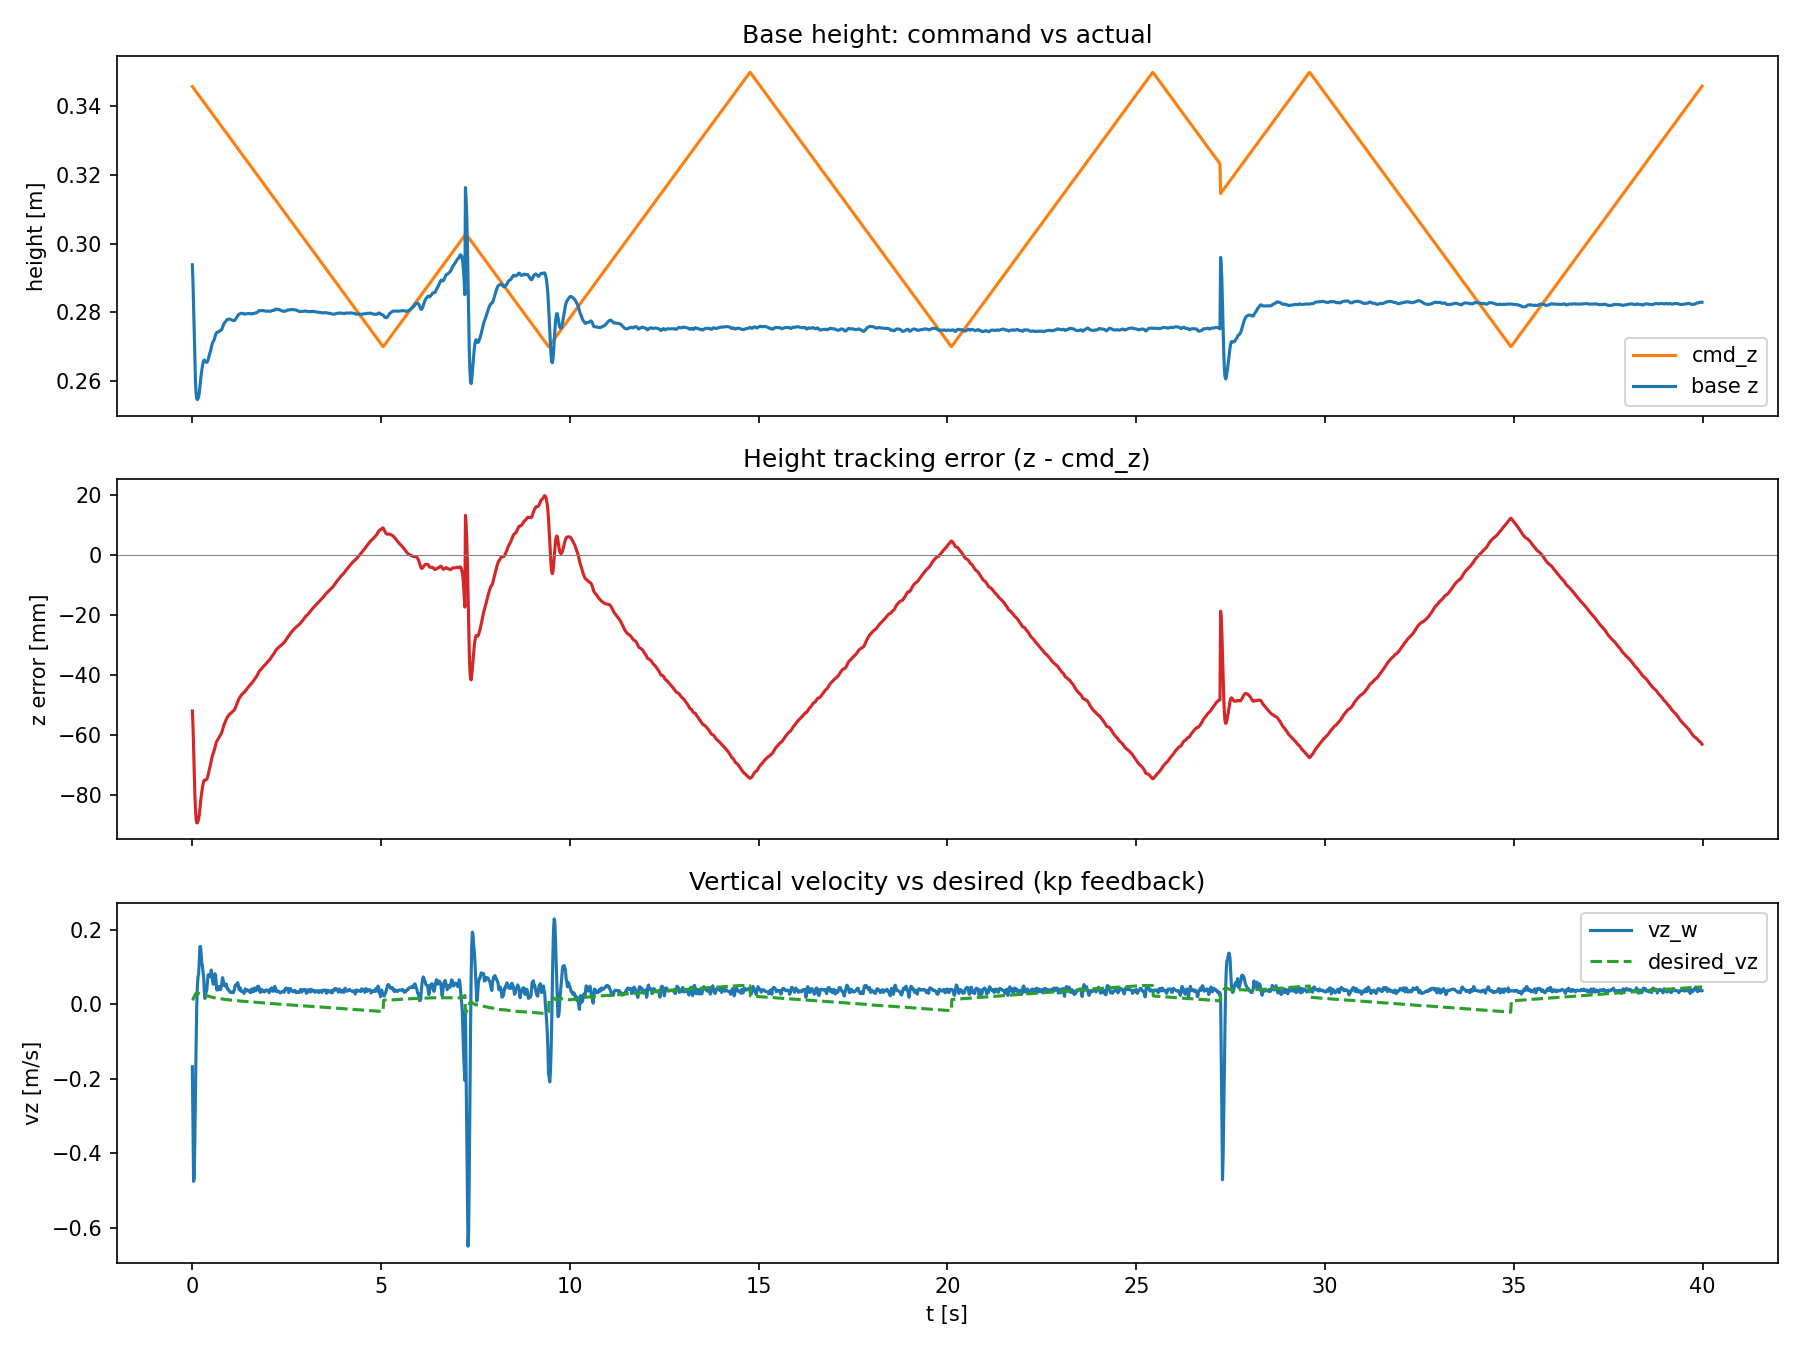

The data file committed next to this chart (first rows):
step, t, cmd_z, z, z_err, cmd_vz, vz, desired_vz, vz_err, phase, done
0, 0.0, 0.3458, 0.2939, -0.05191, -0.015, -0.1678, 0.01095, -0.1787, -, False
1, 0.0167, 0.3456, 0.289, -0.05654, -0.015, -0.3364, 0.01327, -0.3496, -, False
2, 0.0333, 0.3453, 0.2814, -0.06392, -0.015, -0.4752, 0.01696, -0.4921, -, False
3, 0.05, 0.3451, 0.2726, -0.07243, -0.015, -0.4661, 0.02122, -0.4873, -, False
4, 0.0667, 0.3448, 0.2652, -0.07961, -0.015, -0.3605, 0.0248, -0.3853, -, False
5, 0.0833, 0.3446, 0.2597, -0.08482, -0.015, -0.2313, 0.02741, -0.2587, -, False
6, 0.1, 0.3443, 0.2564, -0.08793, -0.015, -0.1086, 0.02896, -0.1376, -, False
7, 0.1167, 0.3441, 0.2549, -0.08916, -0.015, -0.00304, 0.02958, -0.03262, -, False
8, 0.1333, 0.3438, 0.2546, -0.08921, -0.015, 0.04688, 0.02961, 0.01727, -, False
9, 0.15, 0.3436, 0.2549, -0.08866, -0.015, 0.07358, 0.02933, 0.04425, -, False
10, 0.1667, 0.3433, 0.2555, -0.08784, -0.015, 0.08141, 0.02892, 0.05249, -, False
11, 0.1833, 0.3431, 0.2565, -0.08659, -0.015, 0.1138, 0.02829, 0.0855, -, False
12, 0.2, 0.3428, 0.2581, -0.08468, -0.015, 0.1544, 0.02734, 0.1271, -, False
13, 0.2167, 0.3426, 0.2601, -0.0825, -0.015, 0.1549, 0.02625, 0.1287, -, False
14, 0.2333, 0.3423, 0.2618, -0.08049, -0.015, 0.1351, 0.02524, 0.1098, -, False
15, 0.25, 0.3421, 0.2632, -0.07889, -0.015, 0.1114, 0.02445, 0.08693, -, False
16, 0.2667, 0.3418, 0.2643, -0.07749, -0.015, 0.1031, 0.02374, 0.07939, -, False
17, 0.2833, 0.3416, 0.2653, -0.0763, -0.015, 0.08795, 0.02315, 0.0648, -, False
18, 0.3, 0.3413, 0.2659, -0.07537, -0.015, 0.07141, 0.02269, 0.04872, -, False
19, 0.3167, 0.3411, 0.2661, -0.07492, -0.015, 0.03586, 0.02246, 0.0134, -, False
20, 0.3333, 0.3408, 0.2659, -0.07491, -0.015, 0.01564, 0.02246, -0.00682, -, False
21, 0.35, 0.3406, 0.2656, -0.07492, -0.015, 0.02673, 0.02246, 0.00427, -, False
22, 0.3667, 0.3403, 0.2655, -0.0748, -0.015, 0.03268, 0.0224, 0.01028, -, False
23, 0.3833, 0.3401, 0.2655, -0.07459, -0.015, 0.03882, 0.0223, 0.01652, -, False
24, 0.4, 0.3398, 0.2657, -0.07412, -0.015, 0.05929, 0.02206, 0.03723, -, False
25, 0.4167, 0.3396, 0.2662, -0.07332, -0.015, 0.07865, 0.02166, 0.05699, -, False
26, 0.4333, 0.3393, 0.2669, -0.07238, -0.015, 0.07975, 0.02119, 0.05856, -, False
27, 0.45, 0.3391, 0.2676, -0.07147, -0.015, 0.07431, 0.02074, 0.05357, -, False
28, 0.4667, 0.3388, 0.2682, -0.07059, -0.015, 0.07374, 0.0203, 0.05345, -, False
29, 0.4833, 0.3386, 0.2689, -0.06969, -0.015, 0.07752, 0.01984, 0.05768, -, False
30, 0.5, 0.3383, 0.2697, -0.06862, -0.015, 0.09163, 0.01931, 0.07232, -, False
31, 0.5167, 0.3381, 0.2705, -0.06755, -0.015, 0.08327, 0.01877, 0.06449, -, False
32, 0.5333, 0.3378, 0.2711, -0.0667, -0.015, 0.06407, 0.01835, 0.04572, -, False
33, 0.55, 0.3376, 0.2715, -0.06609, -0.015, 0.05393, 0.01805, 0.03588, -, False
34, 0.5667, 0.3373, 0.2718, -0.06555, -0.015, 0.05358, 0.01777, 0.03581, -, False
35, 0.5833, 0.3371, 0.2722, -0.06487, -0.015, 0.06791, 0.01743, 0.05048, -, False
36, 0.6, 0.3368, 0.2728, -0.06397, -0.015, 0.08171, 0.01698, 0.06473, -, False
37, 0.6167, 0.3366, 0.2736, -0.063, -0.015, 0.07717, 0.0165, 0.06067, -, False
38, 0.6333, 0.3363, 0.274, -0.06231, -0.015, 0.05441, 0.01616, 0.03825, -, False
39, 0.65, 0.3361, 0.2741, -0.06192, -0.015, 0.0379, 0.01596, 0.02194, -, False
40, 0.6667, 0.3358, 0.2742, -0.06157, -0.015, 0.04401, 0.01578, 0.02823, -, False
41, 0.6833, 0.3356, 0.2744, -0.0612, -0.015, 0.04448, 0.0156, 0.02887, -, False
42, 0.7, 0.3353, 0.2744, -0.06087, -0.015, 0.03873, 0.01544, 0.0233, -, False
43, 0.7167, 0.3351, 0.2746, -0.06049, -0.015, 0.04793, 0.01524, 0.03268, -, False
44, 0.7333, 0.3348, 0.2747, -0.06012, -0.015, 0.04243, 0.01506, 0.02737, -, False
45, 0.75, 0.3346, 0.2747, -0.05981, -0.015, 0.03917, 0.0149, 0.02426, -, False
46, 0.7667, 0.3343, 0.2749, -0.05942, -0.015, 0.04737, 0.01471, 0.03267, -, False
47, 0.7833, 0.3341, 0.2752, -0.05887, -0.015, 0.05895, 0.01443, 0.04452, -, False
48, 0.8, 0.3338, 0.2757, -0.05811, -0.015, 0.07113, 0.01406, 0.05708, -, False
49, 0.8167, 0.3336, 0.2762, -0.05732, -0.015, 0.06443, 0.01366, 0.05077, -, False
50, 0.8333, 0.3333, 0.2766, -0.05668, -0.015, 0.05745, 0.01334, 0.04412, -, False
51, 0.85, 0.3331, 0.2769, -0.05613, -0.015, 0.05007, 0.01306, 0.03701, -, False
52, 0.8667, 0.3328, 0.2771, -0.05568, -0.015, 0.04844, 0.01284, 0.0356, -, False
53, 0.8833, 0.3326, 0.2774, -0.05517, -0.015, 0.05193, 0.01259, 0.03934, -, False
54, 0.9, 0.3323, 0.2777, -0.05465, -0.015, 0.05419, 0.01233, 0.04186, -, False
55, 0.9167, 0.3321, 0.2779, -0.05419, -0.015, 0.04521, 0.0121, 0.03311, -, False
56, 0.9333, 0.3318, 0.278, -0.05384, -0.015, 0.03993, 0.01192, 0.02801, -, False
57, 0.95, 0.3316, 0.278, -0.05353, -0.015, 0.04072, 0.01177, 0.02895, -, False
58, 0.9667, 0.3313, 0.2781, -0.05324, -0.015, 0.0364, 0.01162, 0.02478, -, False
59, 0.9833, 0.3311, 0.2781, -0.05301, -0.015, 0.03552, 0.0115, 0.02401, -, False
... 2,340 more rows
